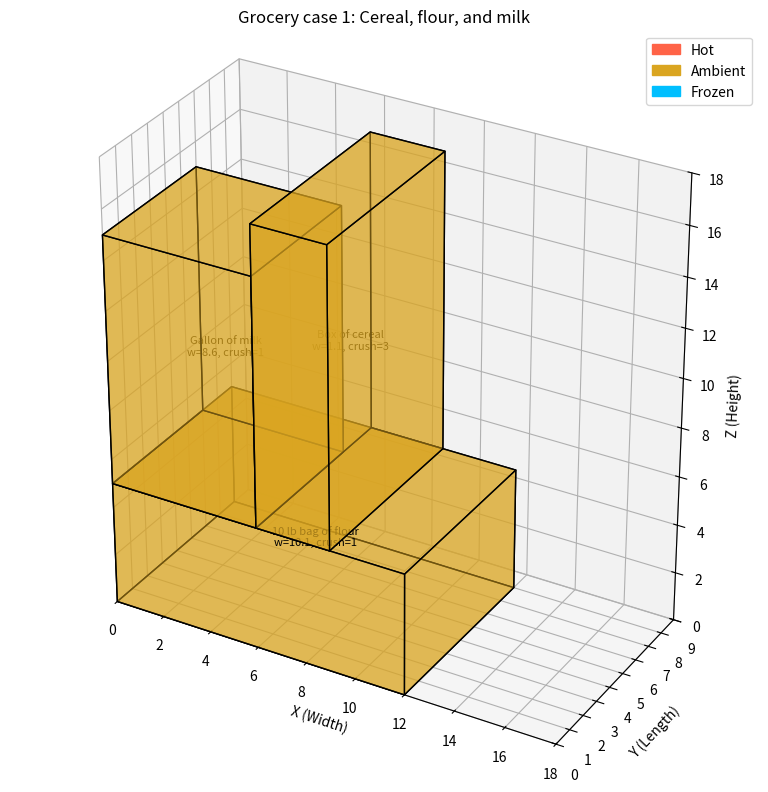
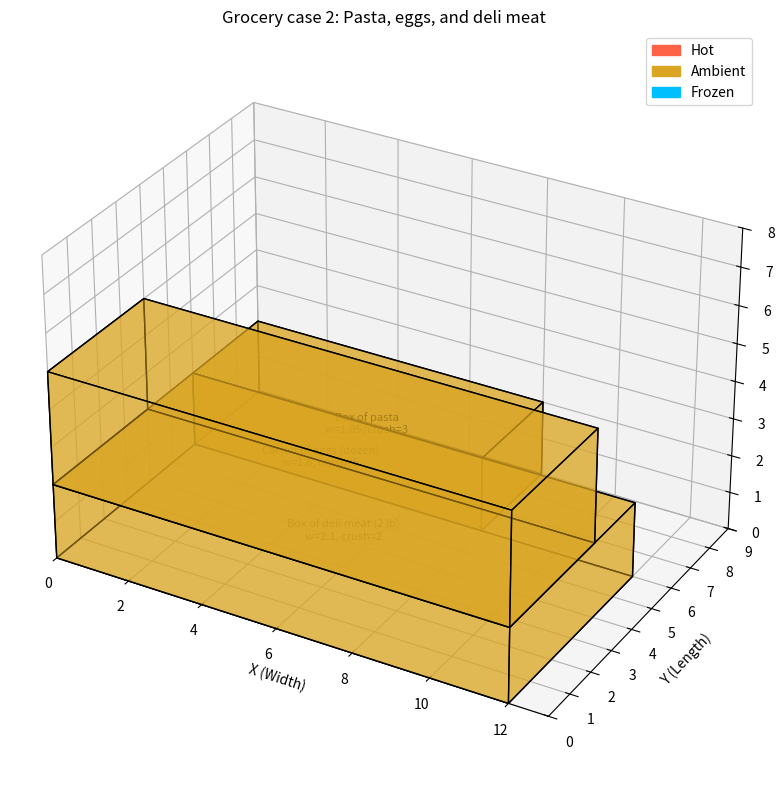
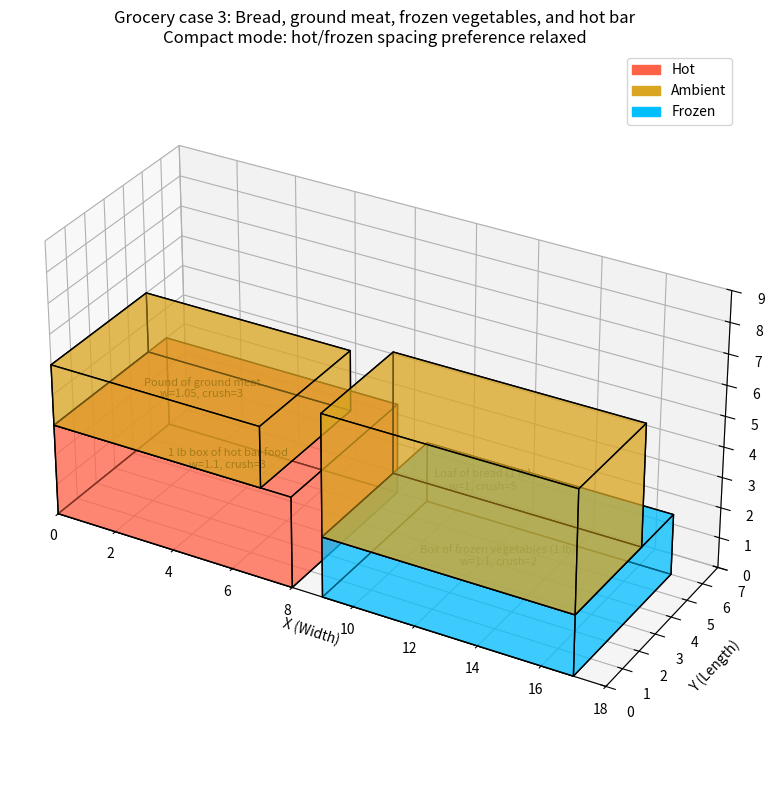

Python code for these plots, in order:
"""Corner-point packing with weight, crushability, and temperature rules.

Stacking is a relative heuristic: each upper box must be no heavier and
at least as crushable as every box directly supporting it. No cumulative
load capacity or container weight limit is modeled. All dimensions and the
hot/frozen gap use the same units; weights must use one consistent unit.
Valid placements are ranked to reduce empty space and increase face contact.
Hot/frozen separation is a scored preference by default, so it does not
force an empty lane. Set strict_temperature_gap=True to require it.
"""
from collections import Counter
import itertools
import numpy as np
import matplotlib.pyplot as plt
from matplotlib.patches import Patch
from mpl_toolkits.mplot3d.art3d import Poly3DCollection

EPS = 1e-9
COLORS = {"hot": "tomato", "ambient": "goldenrod", "frozen": "deepskyblue"}


def dimensions(value):
    result = np.asarray(value, dtype=float)
    if result.shape != (3,) or not np.all(np.isfinite(result)) or np.any(result <= 0):
        raise ValueError("Size must contain three finite positive dimensions.")
    return result


class Box:
    def __init__(self, size, name=None, weight=1.0, crushability=1, temperature="ambient", upright_only=False):
        self.size = dimensions(size)
        self.name = name
        self.weight = float(weight)
        if not np.isfinite(self.weight) or self.weight <= 0:
            raise ValueError("Weight must be finite and positive.")
        if isinstance(crushability, bool) or not isinstance(crushability, (int, np.integer)) or crushability not in range(1, 6):
            raise ValueError("Crushability must be an integer from 1 to 5.")
        self.crushability = int(crushability)
        if temperature not in COLORS:
            raise ValueError("Temperature must be hot, ambient, or frozen.")
        self.temperature = temperature
        self.upright_only = bool(upright_only)

    def rotated(self, size):
        return Box(size, self.name, self.weight, self.crushability, self.temperature, self.upright_only)


class PlacedBox:
    def __init__(self, box, position):
        self.box = box
        self.position = np.asarray(position, dtype=float)
        if self.position.shape != (3,) or not np.all(np.isfinite(self.position)):
            raise ValueError("Position must contain three finite coordinates.")

    def get_bounds(self):
        return self.position, self.position + self.box.size


class Container:
    def __init__(self, size, temperature_gap=1.0, strict_temperature_gap=False, temperature_weight=0.15):
        self.size = dimensions(size)
        self.temperature_gap = float(temperature_gap)
        if not np.isfinite(self.temperature_gap) or self.temperature_gap < 0:
            raise ValueError("Temperature gap must be finite and nonnegative.")
        self.strict_temperature_gap = bool(strict_temperature_gap)
        self.temperature_weight = float(temperature_weight)
        if not np.isfinite(self.temperature_weight) or self.temperature_weight < 0:
            raise ValueError("Temperature weight must be finite and nonnegative.")
        self.placed = []
        self.points = [np.zeros(3)]
        self.unplaced = []

    def fits_inside(self, candidate):
        low, high = candidate.get_bounds()
        return np.all(low >= -EPS) and np.all(high <= self.size + EPS)

    def overlaps(self, candidate):
        low, high = candidate.get_bounds()
        return any(np.all(high > other.position + EPS) and
                   np.all(other.position + other.box.size > low + EPS)
                   for other in self.placed)

    def support_contacts(self, candidate):
        """Return supporting boxes and their contact areas (no overlapping interiors)."""
        low, high = candidate.get_bounds()
        contacts = []
        for other in self.placed:
            bottom, top = other.get_bounds()
            if abs(top[2] - low[2]) > EPS:
                continue
            extent = np.minimum(high[:2], top[:2]) - np.maximum(low[:2], bottom[:2])
            if np.all(extent > EPS):
                contacts.append((other, float(np.prod(extent))))
        return contacts

    def placement_errors(self, candidate):
        errors = []
        if not self.fits_inside(candidate):
            errors.append("outside container")
        if self.overlaps(candidate):
            errors.append("overlap")
        low, high = candidate.get_bounds()
        if low[2] > EPS:
            contacts = self.support_contacts(candidate)
            base_area = float(np.prod(candidate.box.size[:2]))
            if not np.isclose(sum(area for _, area in contacts), base_area, rtol=1e-9, atol=EPS):
                errors.append("base not fully supported")
            for support, _ in contacts:
                if candidate.box.weight > support.box.weight + EPS:
                    errors.append("heavier than supporting box")
                if candidate.box.crushability < support.box.crushability:
                    errors.append("less crushable than supporting box")
        for other in self.placed:
            if {candidate.box.temperature, other.box.temperature} == {"hot", "frozen"}:
                other_low, other_high = other.get_bounds()
                separation = np.maximum(0, np.maximum(other_low - high, low - other_high))
                if self.strict_temperature_gap and np.linalg.norm(separation) + EPS < self.temperature_gap:
                    errors.append("hot/frozen separation too small")
        return sorted(set(errors))

    def add_box(self, box, position):
        candidate = PlacedBox(box, position)
        errors = self.placement_errors(candidate)
        if errors:
            raise ValueError(f"Cannot place {box.name}: {', '.join(errors)}")
        self.placed.append(candidate)
        # Combine face coordinates to include corners formed by multiple boxes.
        # Gap-offset faces give hot/frozen boxes a chance to satisfy separation.
        axes = [{0.0} for _ in range(3)]
        for placed in self.placed:
            low, high = placed.get_bounds()
            for axis in range(3):
                axes[axis].update((float(low[axis]), float(high[axis]),
                                   float(high[axis] + self.temperature_gap)))
        self.points = [np.array(point) for point in itertools.product(*map(sorted, axes))
                       if np.all(np.array(point) < self.size - EPS)]
        self.points.sort(key=lambda point: (point[2], point[1], point[0]))


def get_unique_rotations(size):
    return sorted(set(itertools.permutations(size)))


def packing_metrics(placed):
    """Empty volume inside the occupied envelope, and touching face area.

    A smaller empty envelope discourages gaps; more face contact breaks ties
    in favor of bracing. This is a geometric heuristic, not a motion model.
    """
    if not placed:
        return {"empty_volume": 0.0, "contact_area": 0.0, "envelope_volume": 0.0}
    lows = np.array([item.position for item in placed])
    highs = np.array([item.position + item.box.size for item in placed])
    envelope = float(np.prod(highs.max(axis=0) - lows.min(axis=0)))
    contact = 0.0
    for first, second in itertools.combinations(placed, 2):
        a0, a1 = first.get_bounds()
        b0, b1 = second.get_bounds()
        for axis in range(3):
            if abs(a1[axis] - b0[axis]) <= EPS or abs(b1[axis] - a0[axis]) <= EPS:
                other_axes = [i for i in range(3) if i != axis]
                overlap = np.minimum(a1, b1)[other_axes] - np.maximum(a0, b0)[other_axes]
                if np.all(overlap > EPS):
                    contact += float(np.prod(overlap))
    return {"empty_volume": max(0.0, envelope - sum(float(np.prod(p.box.size)) for p in placed)),
            "contact_area": contact, "envelope_volume": envelope}


def temperature_shortfall(placed, preferred_gap):
    """Average squared shortfall from the desired hot/frozen distance, 0..1.

    An ambient item can occupy the separating space. This measures geometric
    distance only, not insulation or heat transfer.
    """
    penalties = []
    if preferred_gap <= EPS:
        return 0.0
    for first, second in itertools.combinations(placed, 2):
        if {first.box.temperature, second.box.temperature} != {"hot", "frozen"}:
            continue
        a0, a1 = first.get_bounds()
        b0, b1 = second.get_bounds()
        distance = float(np.linalg.norm(np.maximum(0, np.maximum(a0 - b1, b0 - a1))))
        penalties.append(max(0.0, 1 - distance / preferred_gap) ** 2)
    return sum(penalties) / len(penalties) if penalties else 0.0


def compactness_score(placed, container):
    metrics = packing_metrics(placed)
    item_volume = sum(float(np.prod(p.box.size)) for p in placed)
    # Normalize by item volume so scores do not depend on inches vs centimeters.
    # A 0.15 weight means a complete temperature shortfall must save more than
    # 15% of item volume in empty space to be worthwhile.
    score = (metrics["empty_volume"] / max(item_volume, EPS)
             + container.temperature_weight * temperature_shortfall(placed, container.temperature_gap))
    height = max((p.position[2] + p.box.size[2] for p in placed), default=0)
    return (round(score, 8), -round(metrics["contact_area"], 8), height)


def pack_with_corners(container, boxes):
    """Rank all valid candidate positions by compactness instead of first fit.

    For up to five new items, try every insertion order. Larger inputs try
    four deterministic orders to bound runtime. This searches useful layouts
    but does not guarantee a globally optimal packing. All
    support, weight, and crushability checks remain mandatory. Temperature
    separation is a preference unless strict_temperature_gap is enabled.
    """
    boxes = list(boxes)
    preferred = sorted(boxes, key=lambda b: (b.crushability, -b.weight, -np.prod(b.size)))
    if len(boxes) <= 5:
        orders = itertools.permutations(preferred)
    else:
        orders = [preferred, sorted(boxes, key=lambda b: -b.weight),
                  sorted(boxes, key=lambda b: -np.prod(b.size)),
                  sorted(boxes, key=lambda b: (b.temperature != "ambient", b.crushability, -b.weight))]
    initial = list(container.placed)
    best = None
    best_key = None
    for order in orders:
        trial = Container(container.size, container.temperature_gap,
                          container.strict_temperature_gap, container.temperature_weight)
        for placed in initial:
            trial.add_box(placed.box, placed.position)
        rejected = []
        for box in order:
            candidates = []
            failures = Counter()
            for point in trial.points:
                for rotation in get_unique_rotations(box.size):
                    if box.upright_only and abs(rotation[2] - box.size[2]) > EPS:
                        continue
                    candidate = PlacedBox(box.rotated(rotation), point)
                    errors = trial.placement_errors(candidate)
                    if errors:
                        failures.update(errors)
                        continue
                    score = compactness_score(trial.placed + [candidate], trial)
                    candidates.append((score, candidate))
            if candidates:
                _, chosen = min(candidates, key=lambda entry: entry[0])
                trial.add_box(chosen.box, chosen.position)
            else:
                rejected.append((box, failures))
        # Packing every item takes priority over compactness.
        key = (len(rejected), *compactness_score(trial.placed, trial))
        if best_key is None or key < best_key:
            best, best_key = (trial, rejected), key
    trial, rejected = best
    container.placed = trial.placed
    container.points = trial.points
    container.unplaced = [box for box, _ in rejected]
    for box, failures in rejected:
        print(f"Could not place {box.name}. Rejected candidates: {dict(failures)}")
    return container.unplaced


def plot_boxes_improved(container, title="3D Packing: Weight, Crushability & Temperature"):
    fig = plt.figure(figsize=(11, 8))
    ax = fig.add_subplot(111, projection="3d")
    shortfall = temperature_shortfall(container.placed, container.temperature_gap)
    if shortfall > EPS:
        title += "\nCompact mode: hot/frozen spacing preference relaxed"
    ax.set_title(title)
    for placed in container.placed:
        low, high = placed.get_bounds()
        vertices = list(itertools.product(*zip(low, high)))
        faces = [[vertices[i] for i in indices] for indices in
                 [(0, 1, 3, 2), (4, 5, 7, 6), (0, 1, 5, 4),
                  (2, 3, 7, 6), (0, 2, 6, 4), (1, 3, 7, 5)]]
        box = placed.box
        ax.add_collection3d(Poly3DCollection(
            faces, facecolors=COLORS[box.temperature], edgecolors="black", alpha=0.5))
        ax.text(*(low + box.size / 2),
                f"{box.name}\nw={box.weight:g}, crush={box.crushability}",
                ha="center", va="center", fontsize=8)
    ax.set(xlim=(0, container.size[0]), ylim=(0, container.size[1]),
           zlim=(0, container.size[2]), xlabel="X (Width)",
           ylabel="Y (Length)", zlabel="Z (Height)")
    ax.set_box_aspect(container.size)
    ax.legend(handles=[Patch(color=color, label=name.title()) for name, color in COLORS.items()])
    plt.tight_layout()
    plt.show()
    return fig


def run_original_demo():
    cont = Container([10, 6, 8], temperature_gap=1.0)
    items = [
        Box([6, 6, 3], "Stable base", weight=12, crushability=1),
        Box([3, 3, 3], "Frozen food", weight=4, crushability=2, temperature="frozen"),
        Box([3, 2, 2], "Hot food", weight=3, crushability=2, temperature="hot"),
        Box([4, 4, 2], "Soft produce", weight=2, crushability=4),
        Box([2, 2, 2], "Delicate", weight=0.5, crushability=5),
        Box([2, 5, 2], "Sturdy goods", weight=6, crushability=1),
        Box([3, 2, 4], "Packaged goods", weight=3, crushability=3),
    ]
    pack_with_corners(cont, items)
    for placed in cont.placed:
        box = placed.box
        print(f"{box.name}: position={placed.position.tolist()}, size={box.size.tolist()}, "
              f"weight={box.weight:g}, crushability={box.crushability}, temperature={box.temperature}")
    print(f"Placed {len(cont.placed)}/{len(items)} boxes.")
    if cont.placed:
        plot_boxes_improved(cont)


def grocery_test_cases():
    """Illustrative package sizes in inches and weights in pounds.

    Weights approximate the packaged item (including the milk jug).
    Crushability scores are assumptions, not measured material strengths.
    Chilled milk, eggs, and meat use 'ambient' because this model only
    distinguishes hot/frozen conflicts; this does not mean shelf-stable.
    Grocery packages stay upright but may turn around the vertical axis.
    """
    def grocery(size, name, weight, crushability, temperature="ambient"):
        return Box(size, name, weight, crushability, temperature, upright_only=True)

    return {
        1: ("Cereal, flour, and milk", Container([18, 9, 18]), [
            grocery([8, 3, 12], "Box of cereal", 1.1, 3),
            grocery([12, 8, 5], "10 lb bag of flour", 10.1, 1),
            grocery([6, 6, 10], "Gallon of milk", 8.6, 1),
        ]),
        2: ("Pasta, eggs, and deli meat", Container([13, 9, 8]), [
            grocery([8, 3, 2], "Box of pasta", 1.05, 3),
            grocery([12, 4, 3], "Carton of eggs (dozen)", 1.6, 5),
            grocery([12, 6, 2], "Box of deli meat (2 lb)", 2.1, 2),
        ]),
        3: ("Bread, ground meat, frozen vegetables, and hot bar", Container([18, 7, 9], temperature_gap=2), [
            grocery([8, 4, 4], "Loaf of bread (1 lb)", 1.0, 5),
            grocery([7, 5, 2], "Pound of ground meat", 1.05, 3),
            grocery([8, 6, 2], "Box of frozen vegetables (1 lb)", 1.1, 2, "frozen"),
            grocery([8, 6, 3], "1 lb box of hot bar food", 1.1, 3, "hot"),
        ]),
    }


def run_grocery_test(case_number, show_plot=True):
    title, container, items = grocery_test_cases()[case_number]
    print(f"\nGrocery case {case_number}: {title}")
    print(f"Container: {container.size.tolist()} inches; weights in pounds.")
    unplaced = pack_with_corners(container, items)
    assert not unplaced, f"Case {case_number}: some groceries did not fit."
    # Recheck each placement against all other boxes, independently of insertion order.
    for placed in container.placed:
        others = Container(container.size, container.temperature_gap,
                           container.strict_temperature_gap, container.temperature_weight)
        others.placed = [other for other in container.placed if other is not placed]
        assert not others.placement_errors(placed), f"Invalid placement: {placed.box.name}"
        box = placed.box
        print(f"  {box.name}: size={box.size.tolist()}, position={placed.position.tolist()}, "
              f"weight={box.weight:g}, crushability={box.crushability}, temperature={box.temperature}")
    assert any(placed.position[2] > EPS for placed in container.placed), "Expected stacking."
    metrics = packing_metrics(container.placed)
    print(f"Occupied envelope: {metrics['envelope_volume']:g} cubic inches; "
          f"internal empty space: {metrics['empty_volume']:g} cubic inches; "
          f"touching face area: {metrics['contact_area']:g} square inches.")
    shortfall = temperature_shortfall(container.placed, container.temperature_gap)
    if shortfall > EPS:
        print("Temperature preference relaxed for a tighter packing (strict mode is off).")
    print(f"PASS: all {len(items)} items fit, with stacking and all hard constraints satisfied.")
    if show_plot:
        plot_boxes_improved(container, title=f"Grocery case {case_number}: {title}")
    return container


if __name__ == "__main__":
    import argparse
    parser = argparse.ArgumentParser(description=__doc__)
    parser.add_argument("--case", choices=["all", "1", "2", "3", "original"], default="all",
                        help="Grocery scenario to run (default: all), or original demo.")
    parser.add_argument("--no-plot", action="store_true", help="Run grocery checks without a plot.")
    args = parser.parse_args()
    if args.case == "original":
        run_original_demo()
    else:
        for number in ([1, 2, 3] if args.case == "all" else [int(args.case)]):
            run_grocery_test(number, show_plot=not args.no_plot)
